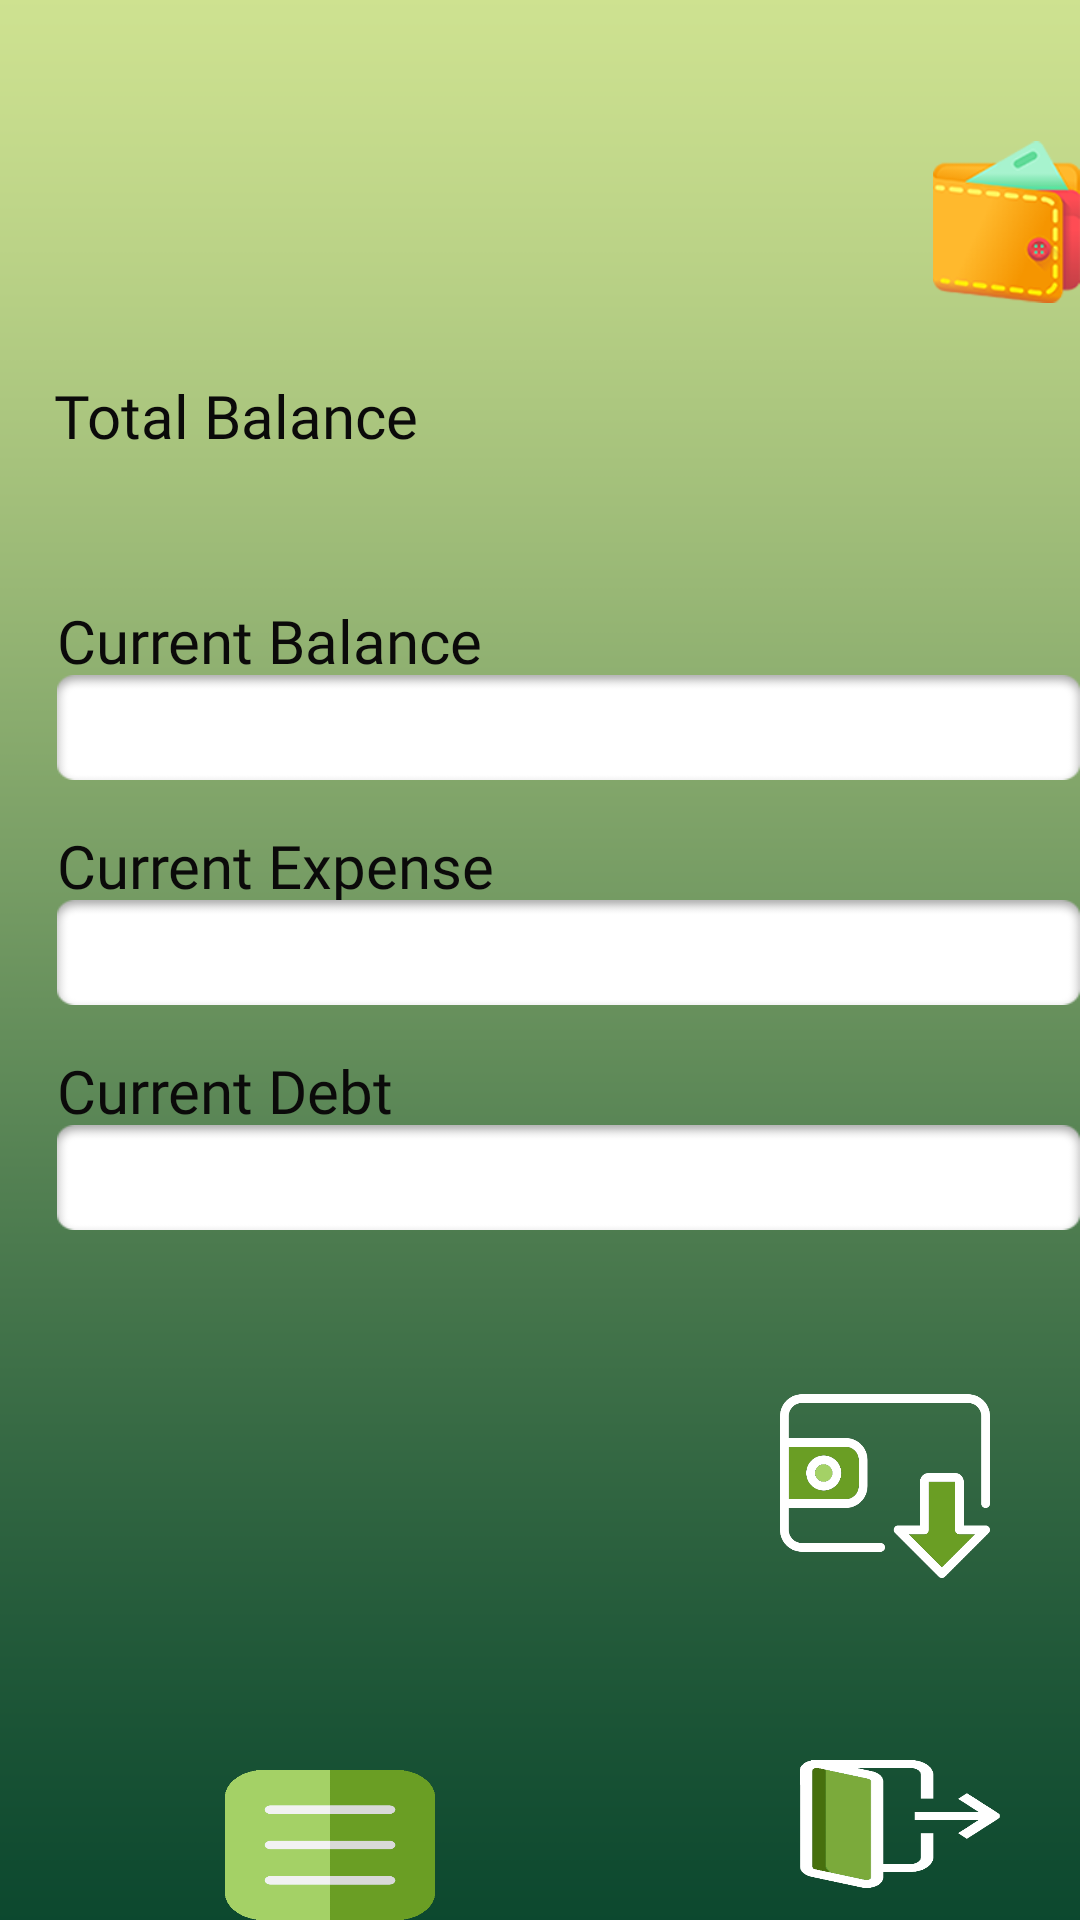

This screen was rendered from an Android layout file. Write that file and the resources it references.
<!-- AndroidManifest.xml: application theme Theme.MoneyTracer -->
<!-- res/layout/activity_home_page.xml -->
<?xml version="1.0" encoding="utf-8"?>
<RelativeLayout xmlns:android="http://schemas.android.com/apk/res/android"
    xmlns:app="http://schemas.android.com/apk/res-auto"
    xmlns:tools="http://schemas.android.com/tools"
    android:layout_width="match_parent"
    android:layout_height="match_parent"
    tools:context=".MainActivity">

    <ImageView

        android:layout_width="match_parent"
        android:layout_height="match_parent"
        app:srcCompat="@drawable/bg01"
        android:scaleType="centerCrop"
        android:id="@+id/bg01"
        android:layout_alignParentBottom="true"
        android:layout_alignParentStart="true"

        />




    <TextView
        android:id="@+id/total_balance"
        android:layout_width="233dp"
        android:layout_height="wrap_content"
        android:layout_alignParentStart="true"
        android:layout_alignParentTop="true"
        android:layout_marginStart="18dp"
        android:layout_marginTop="125dp"
        android:fontFamily="@font/cambo"
        android:text="Total Balance"
        android:textColor="#0B0A0A"
        android:textSize="20sp"
        android:textStyle="normal" />

    <TextView
        android:id="@+id/total_budget_text"
        android:layout_width="346dp"
        android:layout_height="37dp"
        android:layout_alignParentStart="true"
        android:layout_alignParentTop="true"
        android:layout_marginStart="18dp"
        android:layout_marginTop="150dp"
        android:background="@drawable/email_bar"
        android:ems="10"
        android:inputType="numberDecimal"
        android:textColor="#070000"
        android:textColorHint="#364e4a"
        android:gravity="center_vertical"/>

    <TextView
        android:id="@+id/current_balance"
        android:layout_width="232dp"
        android:layout_height="wrap_content"
        android:layout_alignParentStart="true"
        android:layout_alignParentTop="true"
        android:layout_marginStart="19dp"
        android:layout_marginTop="200dp"
        android:fontFamily="@font/cambo"
        android:text="Current Balance"
        android:textColor="#0B0A0A"
        android:textSize="20sp"
        android:textStyle="normal" />

    <TextView
        android:id="@+id/current_balance_text"
        android:layout_width="347dp"
        android:layout_height="35dp"
        android:layout_alignParentStart="true"
        android:layout_alignParentTop="true"
        android:layout_marginStart="19dp"
        android:layout_marginTop="225dp"
        android:background="@drawable/pass_bar"
        android:ems="10"
        android:inputType="numberDecimal"
        android:textColor="#070000"
        android:textColorHint="#364e4a"
        android:textColorLink="#2196F3"
        android:gravity="center_vertical"/>


    <TextView
        android:id="@+id/current_expense"
        android:layout_width="228dp"
        android:layout_height="wrap_content"
        android:layout_alignParentStart="true"
        android:layout_alignParentTop="true"
        android:layout_marginStart="19dp"
        android:layout_marginTop="275dp"
        android:fontFamily="@font/cambo"
        android:text="Current Expense"
        android:textColor="#0B0A0A"
        android:textSize="20sp"
        android:textStyle="normal" />

    <TextView
        android:id="@+id/current_expense_text"
        android:layout_width="347dp"
        android:layout_height="35dp"
        android:layout_alignParentStart="true"
        android:layout_alignParentTop="true"
        android:layout_marginStart="19dp"
        android:layout_marginTop="300dp"
        android:background="@drawable/pass_bar"
        android:ems="10"
        android:inputType="numberDecimal"
        android:textColor="#070000"
        android:textColorHint="#364e4a"
        android:textColorLink="#2196F3"
        android:gravity="center_vertical"/>




    <TextView
        android:id="@+id/current_debt"
        android:layout_width="228dp"
        android:layout_height="wrap_content"
        android:layout_alignParentStart="true"
        android:layout_alignParentTop="true"
        android:layout_marginStart="19dp"
        android:layout_marginTop="350dp"
        android:fontFamily="@font/cambo"
        android:text="Current Debt"
        android:textColor="#0B0A0A"
        android:textSize="20sp"
        android:textStyle="normal" />

    <TextView
        android:id="@+id/current_debt_text"
        android:layout_width="347dp"
        android:layout_height="35dp"
        android:layout_alignParentStart="true"
        android:layout_alignParentTop="true"
        android:layout_marginStart="19dp"
        android:layout_marginTop="375dp"
        android:background="@drawable/pass_bar"
        android:ems="10"
        android:inputType="numberDecimal"
        android:textColor="#070000"
        android:textColorHint="#364e4a"
        android:textColorLink="#2196F3"
        android:gravity="center_vertical"/>

    <Button
        android:id="@+id/addup_button"
        android:layout_width="70dp"
        android:layout_height="70dp"
        android:layout_alignParentStart="true"
        android:layout_alignParentTop="true"
        android:layout_marginStart="75dp"
        android:layout_marginTop="460dp"
        android:background="@drawable/plus"
        android:fontFamily="@font/cambo"

        android:textColor="#ffffff"
        android:textSize="24sp"
        app:backgroundTint="@null" />


    <Button
        android:id="@+id/others_button"
        android:layout_width="70dp"
        android:layout_height="70dp"
        android:layout_alignParentStart="true"
        android:layout_alignParentTop="true"
        android:layout_marginStart="75dp"
        android:layout_marginTop="590dp"
        android:background="@drawable/others"
        android:fontFamily="@font/cambo"
        android:textColor="#ffffff"
        android:textSize="24sp"
        app:backgroundTint="@null" />

    <Button
        android:id="@+id/menu_button"
        android:layout_width="70dp"
        android:layout_height="70dp"
        android:layout_alignParentStart="true"
        android:layout_alignParentTop="true"
        android:layout_marginStart="260dp"
        android:layout_marginTop="456dp"
        android:background="@drawable/menu"
        android:fontFamily="@font/cambo"
        android:textColor="#ffffff"
        android:textSize="24sp"
        app:backgroundTint="@null" />


    <Button
        android:id="@+id/logout_button"
        android:layout_width="100dp"
        android:layout_height="100dp"
        android:layout_alignParentStart="true"
        android:layout_alignParentTop="true"
        android:layout_marginStart="250dp"
        android:layout_marginTop="576dp"
        android:background="@drawable/logout"
        android:fontFamily="@font/cambo"
        android:textColor="#ffffff"
        android:textSize="24sp"
        app:backgroundTint="@null" />

    <ImageView
        android:id="@+id/logo_icon"
        android:layout_width="60dp"
        android:layout_height="60dp"
        android:layout_alignParentStart="true"
        android:layout_alignParentTop="true"
        android:layout_marginStart="311dp"
        android:layout_marginTop="44dp"
        android:rotationX="0"
        android:src="@drawable/logo_icon" />

    <TextView
        android:id="@+id/show_date"
        android:layout_width="237dp"
        android:layout_height="47dp"
        android:layout_alignParentStart="true"
        android:layout_alignParentTop="true"
        android:layout_marginStart="18dp"
        android:layout_marginTop="55dp"
        android:ems="10"
        android:fontFamily="@font/cambo"
        android:textColor="#2b2e4a"
        android:textSize="30sp" />

</RelativeLayout>
<!-- resources referenced by this layout -->
<resources>
  <!-- drawable bg01: png bitmap (drawable, 8127 bytes) -->
  <!-- drawable logo_icon: png bitmap (drawable, 16125 bytes) -->
  <!-- drawable logout: png bitmap (drawable, 8743 bytes) -->
  <!-- drawable menu: png bitmap (drawable, 16777 bytes) -->
  <!-- drawable others: png bitmap (drawable, 7700 bytes) -->
  <!-- drawable pass_bar: png bitmap (drawable, 1171 bytes) -->
  <style name="Theme.MoneyTracer" parent="Theme.MaterialComponents.DayNight.NoActionBar">
          
          <item name="colorPrimary">@color/purple_500</item>
          <item name="colorPrimaryVariant">@color/purple_700</item>
          <item name="colorOnPrimary">@color/white</item>
          
          <item name="colorSecondary">@color/teal_200</item>
          <item name="colorSecondaryVariant">@color/teal_700</item>
          <item name="colorOnSecondary">@color/black</item>
          
          <item name="android:statusBarColor" tools:targetApi="l">?attr/colorPrimaryVariant</item>
          
      </style>
  <!-- not gathered from this repository: default colours our renderer supplied (Android Studio template values) -->
  <color name="purple_500">#FF6200EE</color>
  <color name="purple_700">#FF3700B3</color>
  <color name="teal_200">#FF03DAC5</color>
  <color name="teal_700">#FF018786</color>
  <color name="black">#FF000000</color>
  <color name="white">#FFFFFFFF</color>
</resources>
